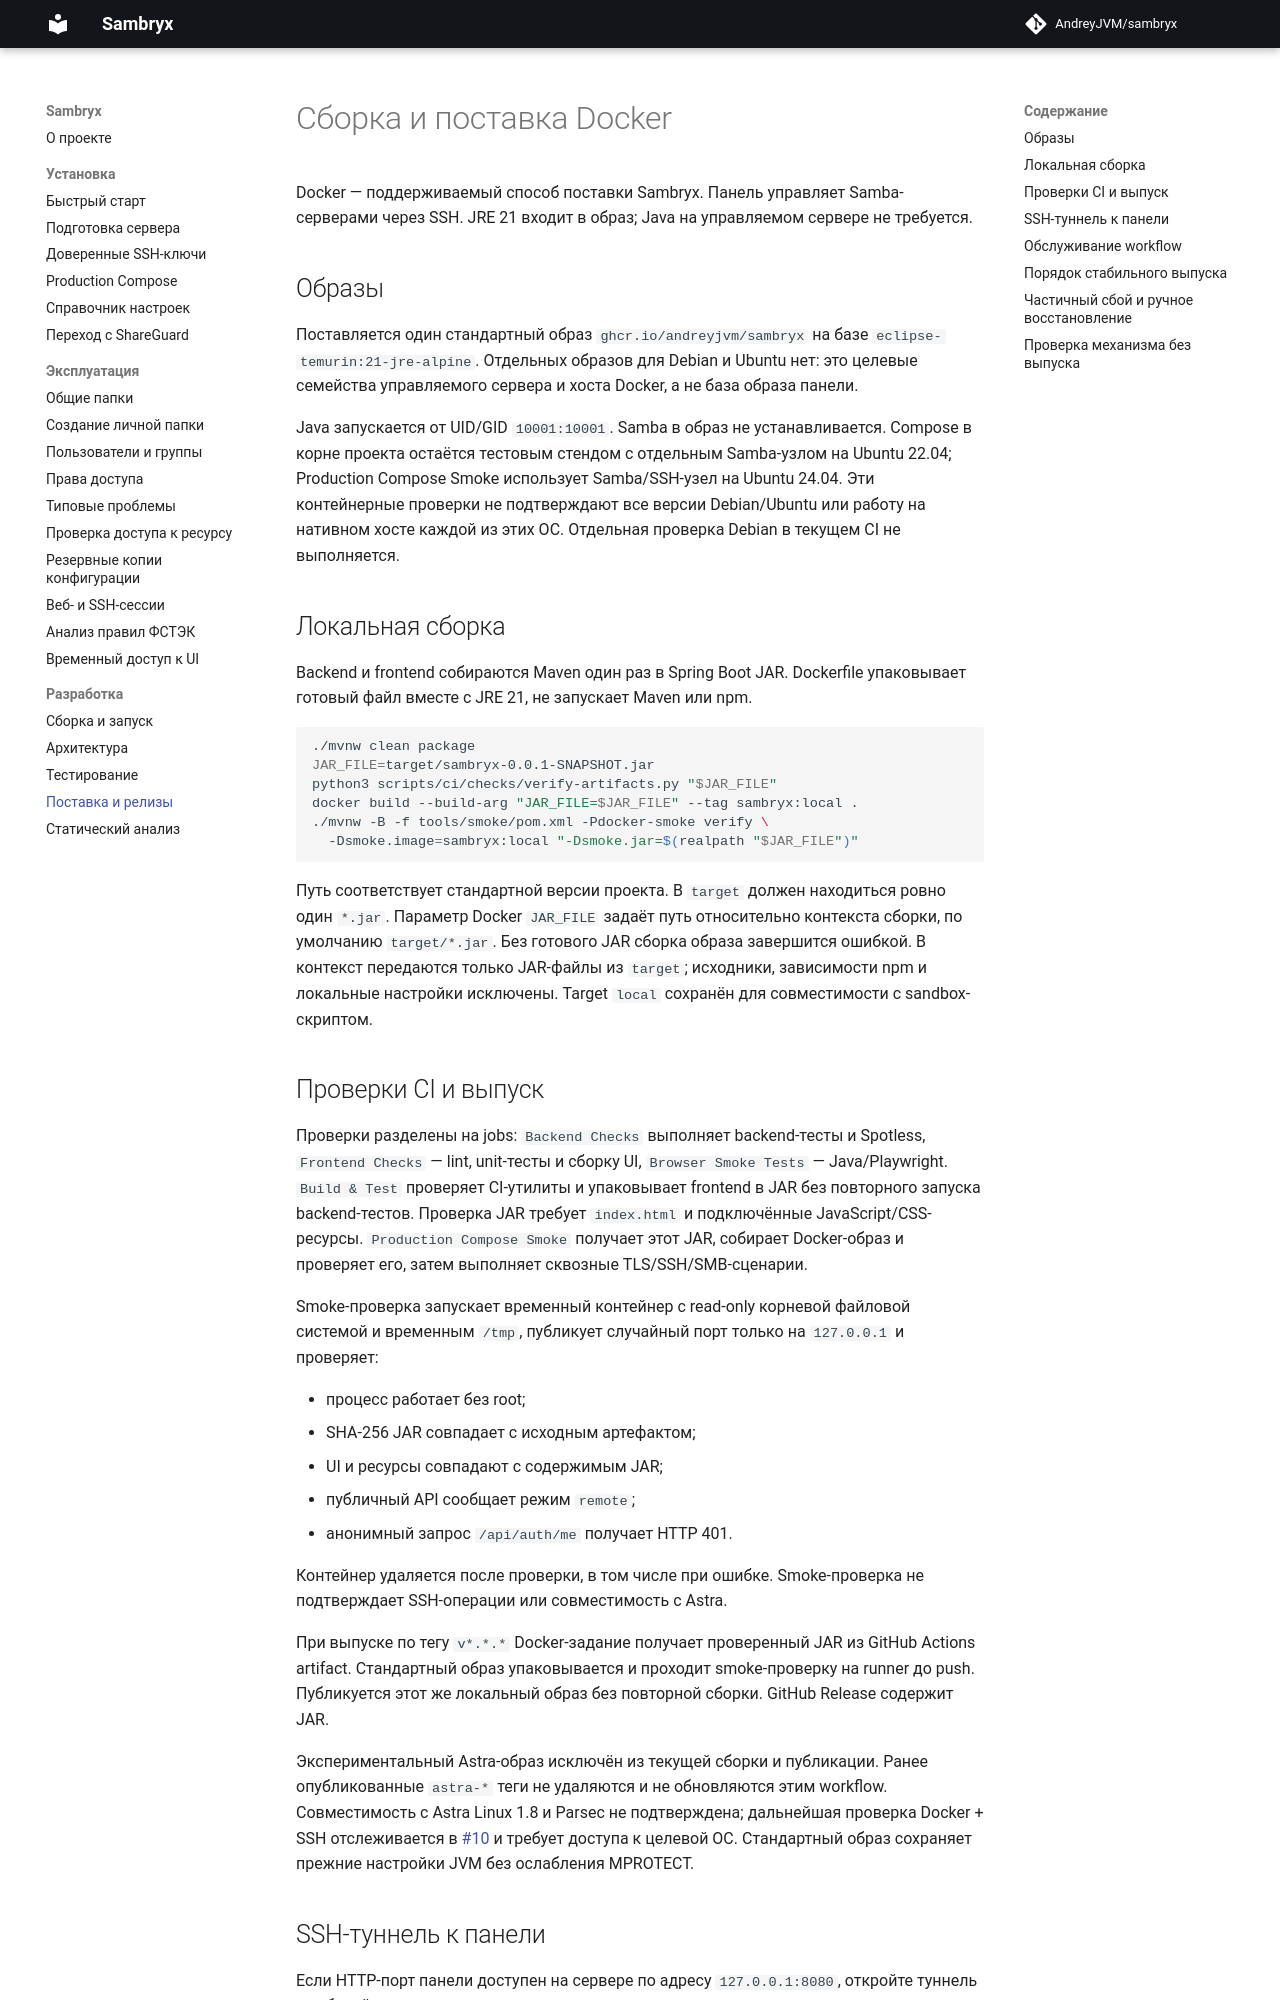

repository: AndreyJVM/sambryx · page: distribution/index.html · generator: mkdocs

# Сборка и поставка Docker

Docker — поддерживаемый способ поставки Sambryx. Панель управляет Samba-серверами через SSH.
JRE 21 входит в образ; Java на управляемом сервере не требуется.

## Образы

Поставляется один стандартный образ `ghcr.io/andreyjvm/sambryx` на базе
`eclipse-temurin:21-jre-alpine`. Отдельных образов для Debian и Ubuntu нет:
это целевые семейства управляемого сервера и хоста Docker, а не база образа панели.

Java запускается от UID/GID `10001:10001`. Samba в образ не устанавливается.
Compose в корне проекта остаётся тестовым стендом с отдельным Samba-узлом на Ubuntu 22.04;
Production Compose Smoke использует Samba/SSH-узел на Ubuntu 24.04.
Эти контейнерные проверки не подтверждают все версии Debian/Ubuntu или работу на
нативном хосте каждой из этих ОС. Отдельная проверка Debian в текущем CI не выполняется.

## Локальная сборка

Backend и frontend собираются Maven один раз в Spring Boot JAR. Dockerfile упаковывает
готовый файл вместе с JRE 21, не запускает Maven или npm.

```bash
./mvnw clean package
JAR_FILE=target/sambryx-0.0.1-SNAPSHOT.jar
python3 scripts/ci/checks/verify-artifacts.py "$JAR_FILE"
docker build --build-arg "JAR_FILE=$JAR_FILE" --tag sambryx:local .
./mvnw -B -f tools/smoke/pom.xml -Pdocker-smoke verify \
  -Dsmoke.image=sambryx:local "-Dsmoke.jar=$(realpath "$JAR_FILE")"
```

Путь соответствует стандартной версии проекта. В `target` должен находиться ровно один `*.jar`.
Параметр Docker `JAR_FILE` задаёт путь относительно контекста сборки, по умолчанию `target/*.jar`.
Без готового JAR сборка образа завершится ошибкой. В контекст передаются только JAR-файлы из
`target`; исходники, зависимости npm и локальные настройки исключены.
Target `local` сохранён для совместимости с sandbox-скриптом.

## Проверки CI и выпуск

Проверки разделены на jobs: `Backend Checks` выполняет backend-тесты и Spotless,
`Frontend Checks` — lint, unit-тесты и сборку UI, `Browser Smoke Tests` — Java/Playwright.
`Build & Test` проверяет CI-утилиты и упаковывает frontend в JAR без повторного запуска
backend-тестов. Проверка JAR требует `index.html` и подключённые JavaScript/CSS-ресурсы.
`Production Compose Smoke` получает этот JAR, собирает Docker-образ и проверяет его,
затем выполняет сквозные TLS/SSH/SMB-сценарии.

Smoke-проверка запускает временный контейнер с read-only корневой файловой системой
и временным `/tmp`, публикует случайный порт только на `127.0.0.1` и проверяет:

- процесс работает без root;
- SHA-256 JAR совпадает с исходным артефактом;
- UI и ресурсы совпадают с содержимым JAR;
- публичный API сообщает режим `remote`;
- анонимный запрос `/api/auth/me` получает HTTP 401.

Контейнер удаляется после проверки, в том числе при ошибке. Smoke-проверка не подтверждает
SSH-операции или совместимость с Astra.

При выпуске по тегу `v*.*.*` Docker-задание получает проверенный JAR из GitHub Actions artifact.
Стандартный образ упаковывается и проходит smoke-проверку на runner до push. Публикуется этот же
локальный образ без повторной сборки. GitHub Release содержит JAR.

Экспериментальный Astra-образ исключён из текущей сборки и публикации.
Ранее опубликованные `astra-*` теги не удаляются и не обновляются этим workflow.
Совместимость с Astra Linux 1.8 и Parsec не подтверждена; дальнейшая проверка Docker + SSH
отслеживается в [#10](https://github.com/AndreyJVM/sambryx/issues/10) и требует доступа к целевой ОС.
Стандартный образ сохраняет прежние настройки JVM без ослабления MPROTECT.
